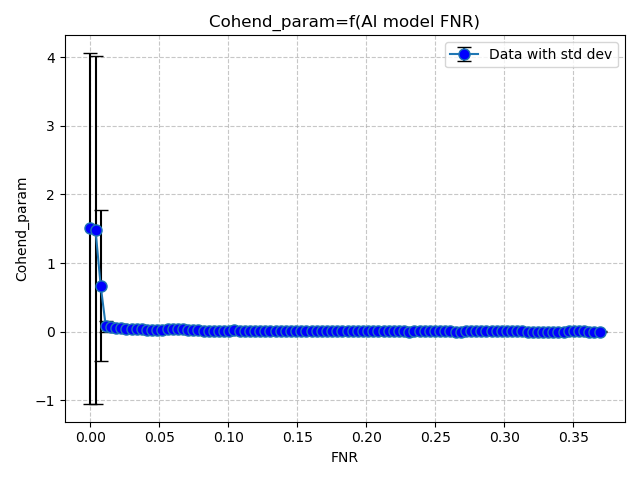

Source data for this figure (header and first rows):
FNR, Cohend_param
0.0, 1.507
0.003727, 1.482
0.007453, 0.6704
0.01118, 0.07646
0.01491, 0.06064
0.01863, 0.05803
0.02236, 0.05501
0.02609, 0.04198
0.02981, 0.04461
0.03354, 0.03774
0.03727, 0.03988
0.04099, 0.02924
0.04472, 0.02914
0.04845, 0.02812
0.05217, 0.01905
0.0559, 0.04415
0.05963, 0.04483
0.06335, 0.03195
0.06708, 0.0329
0.07081, 0.02531
0.07453, 0.01971
0.07826, 0.01948
0.08199, 0.01038
0.08571, 0.009433
0.08944, 0.009063
0.09317, 0.00985
0.09689, 0.01201
0.1006, 0.01556
0.1043, 0.0185
0.1081, 0.01532
0.1118, 0.01267
0.1155, 0.01423
0.1193, 0.01139
0.123, 0.0136
0.1267, 0.01336
0.1304, 0.0108
0.1342, 0.007031
0.1379, 0.009949
0.1416, 0.01119
0.1453, 0.01113
0.1491, 0.01576
0.1528, 0.01146
0.1565, 0.009322
0.1602, 0.01005
0.164, 0.008652
0.1677, 0.009403
0.1714, 0.01027
0.1752, 0.007241
0.1789, 0.006222
0.1826, 0.007479
0.1863, 0.006193
0.1901, 0.008263
0.1938, 0.0095
0.1975, 0.01001
0.2012, 0.009775
0.205, 0.006969
0.2087, 0.007355
0.2124, 0.004563
0.2161, 0.005545
0.2199, 0.004867
... 40 more rows
